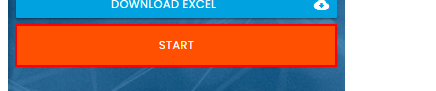
Workflow: PropertyExplorer

Step 1: find the button in window 'Rpa Challenge' (chrome.exe)

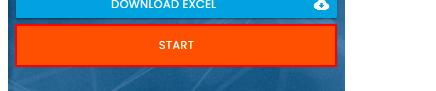
Step 2 [then]: get-attribute of the button in window 'Rpa Challenge' (chrome.exe)
